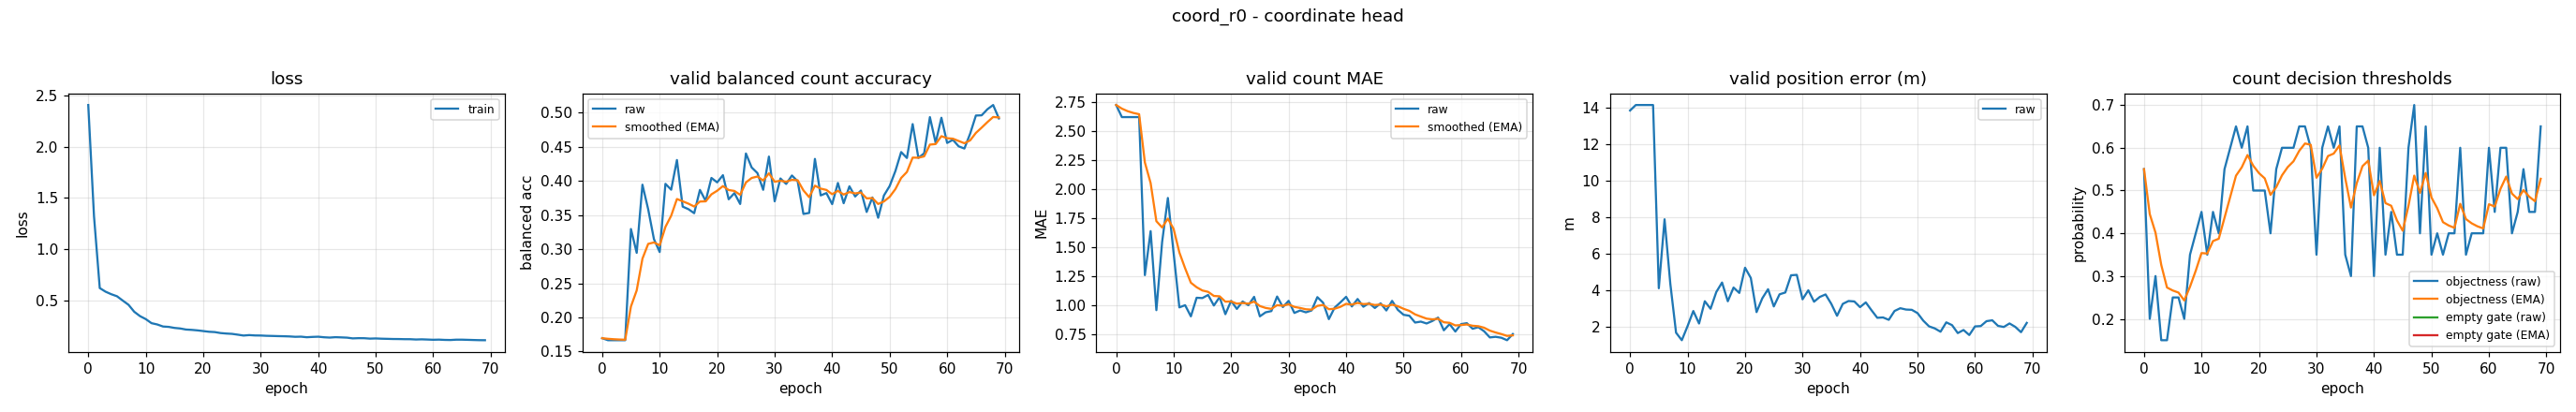

Source data for this figure (header and first rows):
epoch, train_loss, valid_bal, valid_bal_smoothed, valid_mae, valid_mae_smoothed, valid_error_m, valid_threshold, valid_threshold_smoothed, valid_empty_threshold, valid_empty_threshold_smoothed
0, 2.406, 0.1696, 0.1696, 2.721, 2.721, 13.84, 0.55, 0.55, nan, nan
1, 1.323, 0.1667, 0.1687, 2.617, 2.69, 14.14, 0.2, 0.445, nan, nan
2, 0.6229, 0.1667, 0.1681, 2.617, 2.668, 14.14, 0.3, 0.4015, nan, nan
3, 0.5878, 0.1667, 0.1677, 2.617, 2.653, 14.14, 0.15, 0.326, nan, nan
4, 0.563, 0.1667, 0.1674, 2.617, 2.642, 14.14, 0.15, 0.2732, nan, nan
5, 0.543, 0.3297, 0.2161, 1.261, 2.228, 4.129, 0.25, 0.2663, nan, nan
6, 0.5009, 0.2947, 0.2397, 1.638, 2.051, 7.897, 0.25, 0.2614, nan, nan
7, 0.46, 0.3947, 0.2862, 0.9601, 1.724, 4.376, 0.2, 0.243, nan, nan
8, 0.3919, 0.3586, 0.3079, 1.545, 1.67, 1.699, 0.35, 0.2751, nan, nan
9, 0.3495, 0.3148, 0.31, 1.923, 1.746, 1.289, 0.4, 0.3126, nan, nan
10, 0.3205, 0.2959, 0.3058, 1.449, 1.657, 2.059, 0.45, 0.3538, nan, nan
11, 0.2809, 0.3959, 0.3328, 0.984, 1.455, 2.885, 0.35, 0.3527, nan, nan
12, 0.2683, 0.3873, 0.3492, 1.003, 1.319, 2.201, 0.45, 0.3819, nan, nan
13, 0.2484, 0.4308, 0.3737, 0.9069, 1.196, 3.419, 0.4, 0.3873, nan, nan
14, 0.2446, 0.3625, 0.3703, 1.066, 1.157, 3.008, 0.55, 0.4361, nan, nan
15, 0.2346, 0.3587, 0.3668, 1.064, 1.129, 3.924, 0.6, 0.4853, nan, nan
16, 0.2291, 0.3529, 0.3627, 1.09, 1.117, 4.442, 0.65, 0.5347, nan, nan
17, 0.2188, 0.387, 0.37, 1.0, 1.082, 3.418, 0.6, 0.5543, nan, nan
18, 0.2155, 0.3709, 0.3702, 1.072, 1.079, 4.167, 0.65, 0.583, nan, nan
19, 0.2106, 0.4046, 0.3805, 0.9255, 1.033, 3.872, 0.5, 0.5581, nan, nan
20, 0.2039, 0.3981, 0.3858, 1.04, 1.035, 5.251, 0.5, 0.5407, nan, nan
21, 0.1972, 0.4086, 0.3926, 0.9707, 1.016, 4.691, 0.5, 0.5285, nan, nan
22, 0.1941, 0.3733, 0.3868, 1.035, 1.021, 2.825, 0.4, 0.4899, nan, nan
23, 0.1847, 0.3823, 0.3855, 1.003, 1.016, 3.579, 0.55, 0.5079, nan, nan
24, 0.1799, 0.3663, 0.3797, 1.074, 1.033, 4.076, 0.6, 0.5356, nan, nan
25, 0.1767, 0.4404, 0.3979, 0.9069, 0.9954, 3.135, 0.6, 0.5549, nan, nan
26, 0.1689, 0.4199, 0.4045, 0.9415, 0.9793, 3.798, 0.6, 0.5684, nan, nan
27, 0.1603, 0.4117, 0.4067, 0.9521, 0.9711, 3.897, 0.65, 0.5929, nan, nan
28, 0.1647, 0.3871, 0.4008, 1.077, 1.003, 4.837, 0.65, 0.61, nan, nan
29, 0.1612, 0.4359, 0.4113, 0.9867, 0.9981, 4.86, 0.6, 0.607, nan, nan
30, 0.1606, 0.3703, 0.399, 1.04, 1.011, 3.525, 0.35, 0.5299, nan, nan
31, 0.1578, 0.4038, 0.4004, 0.9362, 0.9883, 4.017, 0.6, 0.5509, nan, nan
32, 0.1564, 0.3957, 0.399, 0.9574, 0.979, 3.394, 0.65, 0.5807, nan, nan
33, 0.1547, 0.4082, 0.4018, 0.9415, 0.9678, 3.654, 0.6, 0.5865, nan, nan
34, 0.1535, 0.3997, 0.4011, 0.9574, 0.9647, 3.791, 0.65, 0.6055, nan, nan
35, 0.1517, 0.3518, 0.3863, 1.072, 0.9968, 3.277, 0.35, 0.5289, nan, nan
36, 0.148, 0.3533, 0.3764, 1.024, 1.005, 2.624, 0.3, 0.4602, nan, nan
37, 0.1494, 0.4324, 0.3932, 0.883, 0.9684, 3.275, 0.65, 0.5171, nan, nan
38, 0.1438, 0.3789, 0.3889, 0.9814, 0.9723, 3.431, 0.65, 0.557, nan, nan
39, 0.147, 0.3824, 0.387, 1.027, 0.9886, 3.408, 0.6, 0.5699, nan, nan
40, 0.149, 0.3661, 0.3807, 1.074, 1.014, 3.097, 0.3, 0.4889, nan, nan
41, 0.1435, 0.3972, 0.3857, 0.992, 1.008, 3.355, 0.6, 0.5223, nan, nan
42, 0.1405, 0.3675, 0.3802, 1.056, 1.022, 2.924, 0.35, 0.4706, nan, nan
43, 0.1443, 0.3923, 0.3838, 0.9894, 1.012, 2.514, 0.45, 0.4644, nan, nan
44, 0.1423, 0.3773, 0.3819, 1.021, 1.015, 2.532, 0.35, 0.4301, nan, nan
45, 0.1399, 0.3861, 0.3831, 0.9787, 1.004, 2.403, 0.35, 0.4061, nan, nan
46, 0.1327, 0.3547, 0.3746, 1.019, 1.008, 2.887, 0.6, 0.4642, nan, nan
47, 0.1348, 0.376, 0.375, 0.9574, 0.9932, 3.037, 0.7, 0.535, nan, nan
48, 0.1343, 0.3461, 0.3663, 1.04, 1.007, 2.965, 0.4, 0.4945, nan, nan
49, 0.1303, 0.3788, 0.3701, 0.9628, 0.9939, 2.95, 0.65, 0.5411, nan, nan
50, 0.1321, 0.3927, 0.3769, 0.9202, 0.9718, 2.77, 0.35, 0.4838, nan, nan
51, 0.1296, 0.4147, 0.3882, 0.9122, 0.9539, 2.357, 0.4, 0.4587, nan, nan
52, 0.1282, 0.4425, 0.4045, 0.8537, 0.9238, 2.047, 0.35, 0.4261, nan, nan
53, 0.1266, 0.4338, 0.4133, 0.8617, 0.9052, 1.934, 0.4, 0.4182, nan, nan
54, 0.1262, 0.4835, 0.4343, 0.8457, 0.8874, 1.753, 0.4, 0.4128, nan, nan
55, 0.1249, 0.4339, 0.4342, 0.867, 0.8813, 2.265, 0.6, 0.4689, nan, nan
56, 0.1247, 0.4407, 0.4362, 0.8963, 0.8858, 2.114, 0.35, 0.4333, nan, nan
57, 0.1217, 0.4937, 0.4534, 0.7872, 0.8562, 1.678, 0.4, 0.4233, nan, nan
58, 0.1234, 0.4561, 0.4542, 0.8404, 0.8515, 1.847, 0.4, 0.4163, nan, nan
59, 0.1214, 0.4927, 0.4658, 0.7766, 0.829, 1.572, 0.4, 0.4114, nan, nan
... 10 more rows
